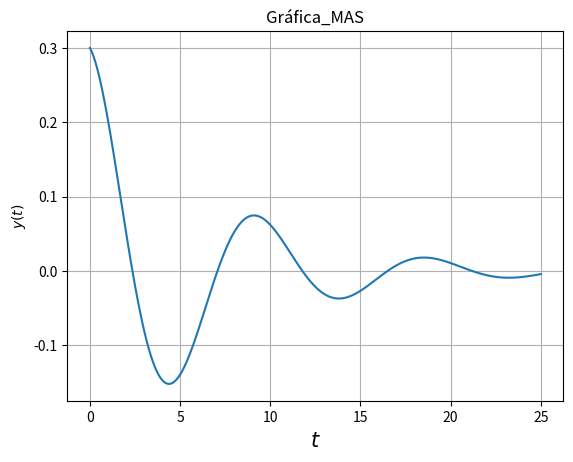

This figure's Python source:
# Librerías
import numpy as np
import matplotlib.pyplot as plt

# Declaración de variables cinemáticas
A = 0.3
gamma = 0.15 
k = 4
m = 9

# Vector de tiempo
incremento = 0.1
t = np.arange(0, 25 + incremento, incremento)

# Vector de posición
y = A * np.exp(-gamma * t) * np.cos(np.sqrt(k/m) * t)

# Gráfica de la función
plt.figure()
plt.plot(t,y)
plt.xlabel(r'$t$',size = 15)
plt.ylabel(r'$y(t)$')
plt.title('Gráfica_MAS')
plt.grid()
plt.show()
